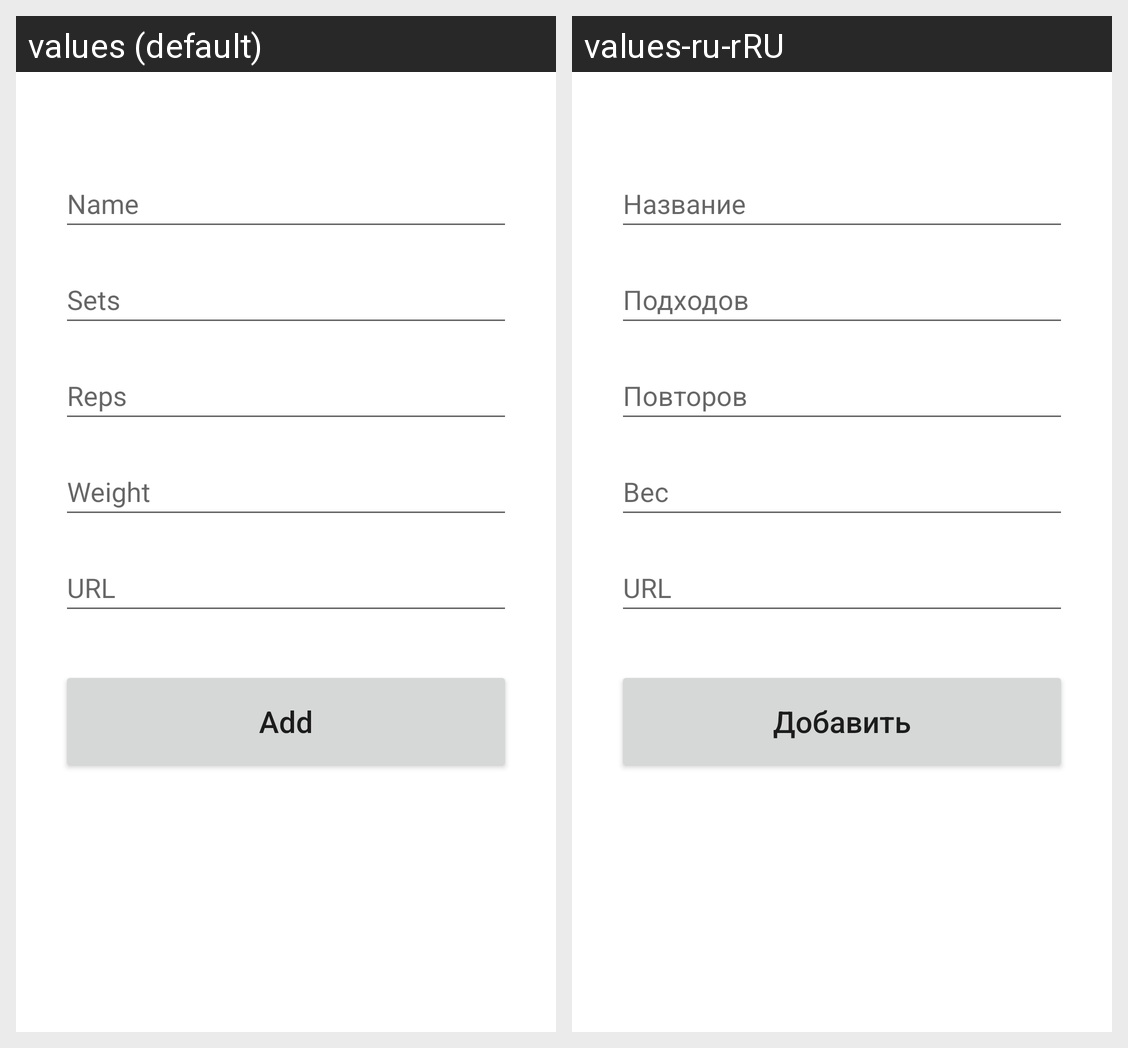

For this localized Android screen grid, give each drawn string resource with its value in every locale shown.
Android screen res/layout/activity_add.xml rendered under 2 locales, left to right: values (default), values-ru-rRU. Device: Nexus 5 (rendered at 1080×1920; each locale shown at half size, 540×960, under a caption strip naming it); theme Theme.GymApp.
Strings drawn on this screen, with the default value and each locale's value (text and hints the layout hard-codes, and strings that could not be matched under every locale, appear in the picture but are not listed):

name
  values: Name
  values-ru-rRU: Название

sets
  values: Sets
  values-ru-rRU: Подходов

reps
  values: Reps
  values-ru-rRU: Повторов

weight
  values: Weight
  values-ru-rRU: Вес

url
  values: URL
  values-ru-rRU: URL

add
  values: Add
  values-ru-rRU: Добавить
